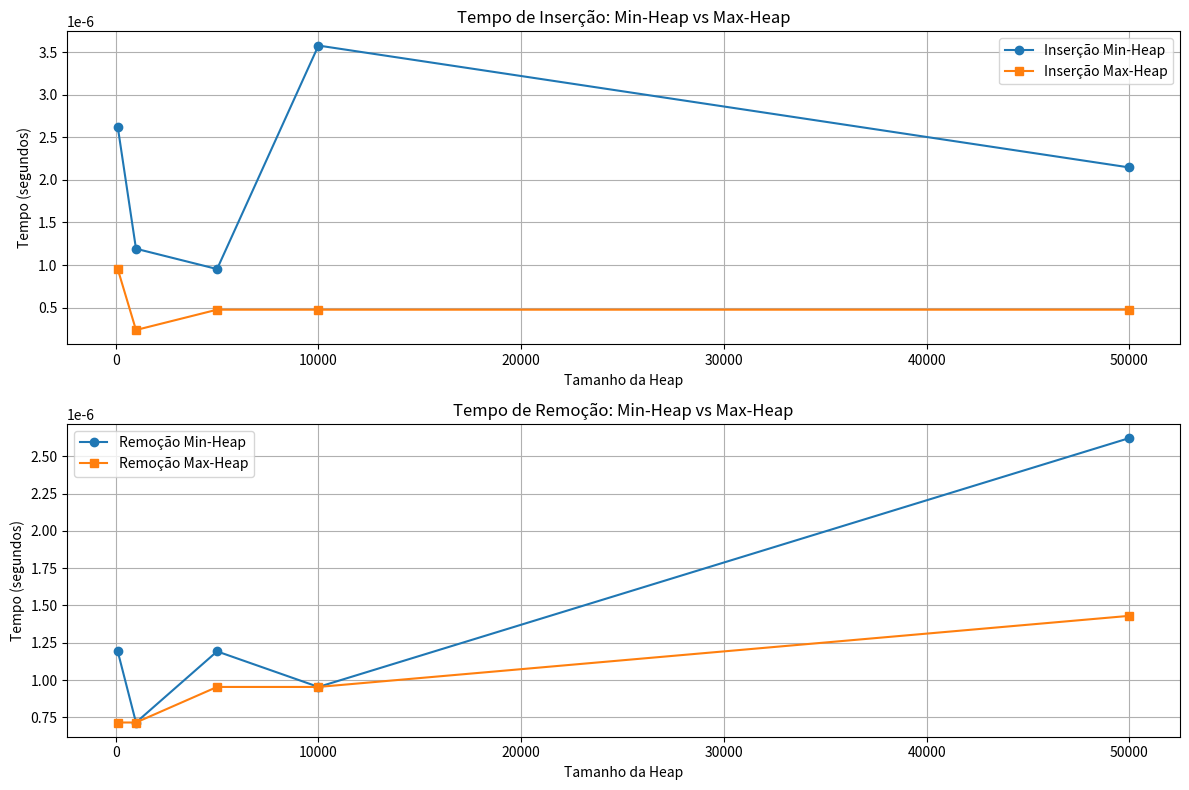

Reproduce this figure in Python.
import numpy as np
import matplotlib.pyplot as plt
import time
import heapq

def criar_min_heap(lista):
    if isinstance(lista, np.ndarray):
        lista = lista.tolist()  # Converte para lista Python se for um numpy.ndarray
    heapq.heapify(lista)
    return lista

def criar_max_heap(lista):
    if isinstance(lista, np.ndarray):
        lista = lista.tolist()  # Converte para lista Python se for um numpy.ndarray
    lista = [-x for x in lista]
    heapq.heapify(lista)
    return lista


def inserir_min_heap(heap, valor):
    heapq.heappush(heap, valor)
    return heap


def inserir_max_heap(heap, valor):
    heapq.heappush(heap, -valor)
    return heap


def remover_min_heap(heap):
    if not heap:
        return None, heap
    menor = heapq.heappop(heap)
    return menor, heap


def remover_max_heap(heap):
    if not heap:
        return None, heap
    maior = -heapq.heappop(heap)
    return maior, heap


def buscar_elemento_heap(heap, valor, eh_max_heap=False):
    if eh_max_heap:
        valor = -valor
    for elemento in heap:
        if elemento == valor:
            return True
    return False


def comparar_operacoes_heap():
    tamanhos = [100, 1000, 5000, 10000, 50000]
    tempos_min_insercao = []
    tempos_max_insercao = []
    tempos_min_remocao = []
    tempos_max_remocao = []

    for tamanho in tamanhos:
        lista = np.random.randint(1, tamanho * 10, tamanho)

        min_heap = criar_min_heap(lista)
        max_heap = criar_max_heap(lista)

        valor_inserir = np.random.randint(1, tamanho * 10)

        inicio = time.time()
        inserir_min_heap(min_heap, valor_inserir)
        fim = time.time()
        tempos_min_insercao.append(fim - inicio)

        inicio = time.time()
        inserir_max_heap(max_heap, valor_inserir)
        fim = time.time()
        tempos_max_insercao.append(fim - inicio)

        inicio = time.time()
        remover_min_heap(min_heap)
        fim = time.time()
        tempos_min_remocao.append(fim - inicio)

        inicio = time.time()
        remover_max_heap(max_heap)
        fim = time.time()
        tempos_max_remocao.append(fim - inicio)

    plt.figure(figsize=(12, 8))

    plt.subplot(2, 1, 1)
    plt.plot(tamanhos, tempos_min_insercao, 'o-', label='Inserção Min-Heap')
    plt.plot(tamanhos, tempos_max_insercao, 's-', label='Inserção Max-Heap')
    plt.xlabel('Tamanho da Heap')
    plt.ylabel('Tempo (segundos)')
    plt.title('Tempo de Inserção: Min-Heap vs Max-Heap')
    plt.legend()
    plt.grid(True)

    plt.subplot(2, 1, 2)
    plt.plot(tamanhos, tempos_min_remocao, 'o-', label='Remoção Min-Heap')
    plt.plot(tamanhos, tempos_max_remocao, 's-', label='Remoção Max-Heap')
    plt.xlabel('Tamanho da Heap')
    plt.ylabel('Tempo (segundos)')
    plt.title('Tempo de Remoção: Min-Heap vs Max-Heap')
    plt.legend()
    plt.grid(True)

    plt.tight_layout()
    plt.savefig('comparacao_operacoes_heap.png')

    return {
        'tamanhos': tamanhos,
        'min_insercao': tempos_min_insercao,
        'max_insercao': tempos_max_insercao,
        'min_remocao': tempos_min_remocao,
        'max_remocao': tempos_max_remocao
    }


def demonstrar_operacoes():
    lista = [5, 2, 3, 7, 1]
    print("Lista original:", lista)

    min_heap = criar_min_heap(lista)
    print("Min-Heap criada:", min_heap)

    min_heap = inserir_min_heap(min_heap, 0)
    print("Min-Heap após inserção do valor 0:", min_heap)

    existe = buscar_elemento_heap(min_heap, 7)
    print("O elemento 7 existe na min-heap?", existe)

    menor, min_heap = remover_min_heap(min_heap)
    print("Elemento removido:", menor)
    print("Min-Heap após remoção:", min_heap)

    lista_original = [5, 2, 3, 7, 1]
    max_heap = criar_max_heap(lista_original)
    print("\nMax-Heap criada (valores internos negados):", max_heap)
    print("Max-Heap valores reais:", [-x for x in max_heap])

    max_heap = inserir_max_heap(max_heap, 8)
    print("Max-Heap após inserção do valor 8 (valores internos):", max_heap)
    print("Max-Heap após inserção (valores reais):", [-x for x in max_heap])

    maior, max_heap = remover_max_heap(max_heap)
    print("Elemento removido da max-heap:", maior)
    print("Max-Heap após remoção (valores reais):", [-x for x in max_heap])


def main():
    resultados = comparar_operacoes_heap()

    print("Análise de Desempenho de Min-Heap e Max-Heap")
    print("Tamanhos testados:", resultados['tamanhos'])
    print("Tempos médios de inserção em min-heap (s):", [round(t, 8) for t in resultados['min_insercao']])
    print("Tempos médios de inserção em max-heap (s):", [round(t, 8) for t in resultados['max_insercao']])
    print("Tempos médios de remoção em min-heap (s):", [round(t, 8) for t in resultados['min_remocao']])
    print("Tempos médios de remoção em max-heap (s):", [round(t, 8) for t in resultados['max_remocao']])

    print("\nDemonstração das operações de heap com exemplo específico:")
    demonstrar_operacoes()


if __name__ == "__main__":
    main()
